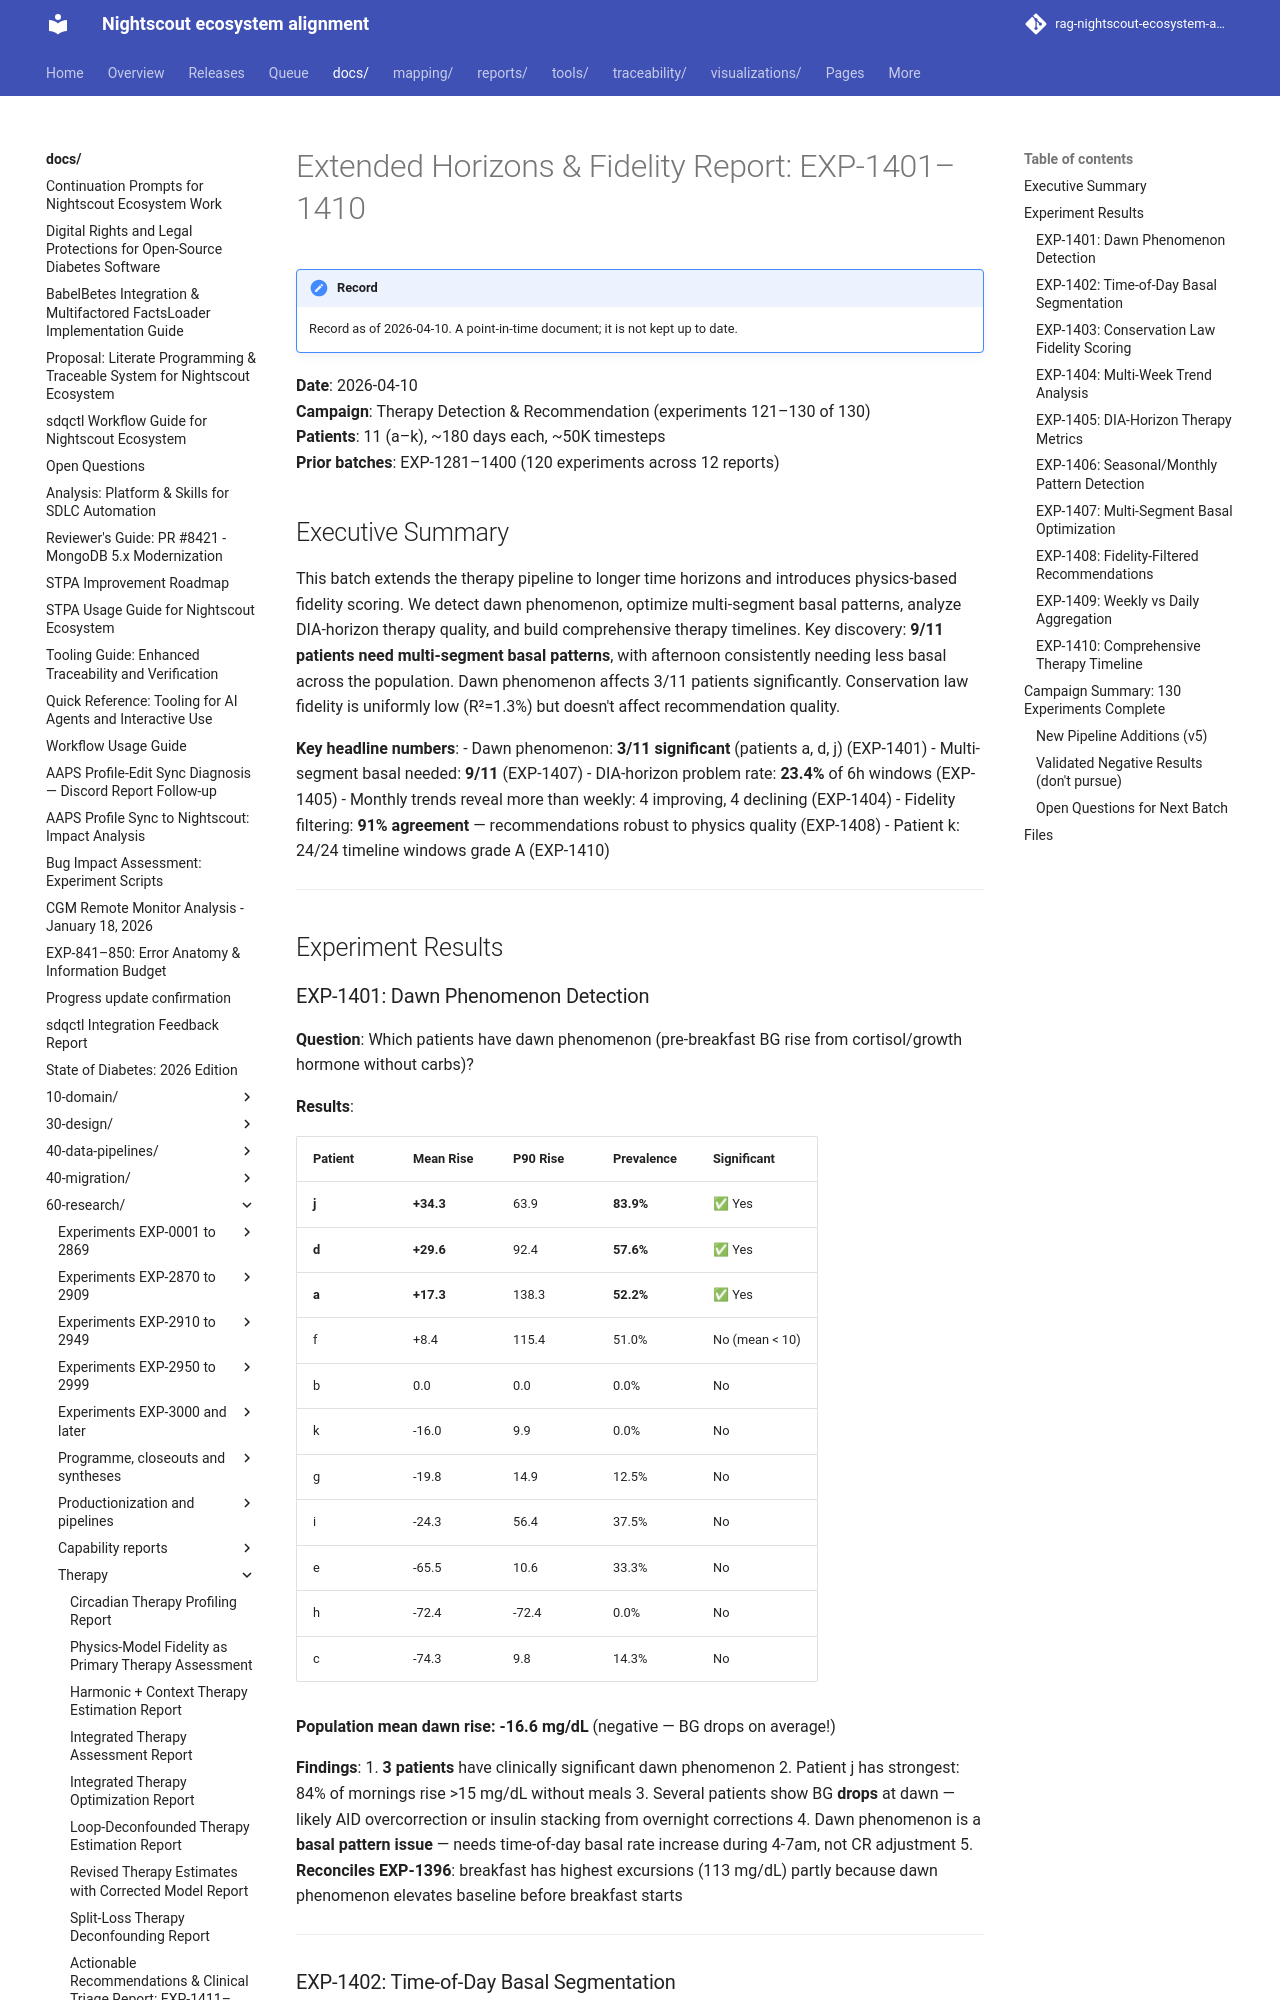

repository: bewest/rag-nightscout-ecosystem-alignment · page: docs/60-research/therapy-extended-horizons-report-2026-04-10.html · generator: mkdocs

# Extended Horizons & Fidelity Report: EXP-1401–1410

**Date**: 2026-04-10  
**Campaign**: Therapy Detection & Recommendation (experiments 121–130 of 130)  
**Patients**: 11 (a–k), ~180 days each, ~50K timesteps  
**Prior batches**: EXP-1281–1400 (120 experiments across 12 reports)

## Executive Summary

This batch extends the therapy pipeline to longer time horizons and introduces
physics-based fidelity scoring. We detect dawn phenomenon, optimize
multi-segment basal patterns, analyze DIA-horizon therapy quality, and build
comprehensive therapy timelines. Key discovery: **9/11 patients need
multi-segment basal patterns**, with afternoon consistently needing less basal
across the population. Dawn phenomenon affects 3/11 patients significantly.
Conservation law fidelity is uniformly low (R²=1.3%) but doesn't affect
recommendation quality.

**Key headline numbers**:
- Dawn phenomenon: **3/11 significant** (patients a, d, j) (EXP-1401)
- Multi-segment basal needed: **9/11** (EXP-1407)
- DIA-horizon problem rate: **23.4%** of 6h windows (EXP-1405)
- Monthly trends reveal more than weekly: 4 improving, 4 declining (EXP-1404)
- Fidelity filtering: **91% agreement** — recommendations robust to physics
  quality (EXP-1408)
- Patient k: 24/24 timeline windows grade A (EXP-1410)

---

## Experiment Results

### EXP-1401: Dawn Phenomenon Detection

**Question**: Which patients have dawn phenomenon (pre-breakfast BG rise from
cortisol/growth hormone without carbs)?

**Results**:

| Patient | Mean Rise | P90 Rise | Prevalence | Significant |
|---------|-----------|----------|------------|-------------|
| **j** | **+34.3** | 63.9 | **83.9%** | ✅ Yes |
| **d** | **+29.6** | 92.4 | **57.6%** | ✅ Yes |
| **a** | **+17.3** | 138.3 | **52.2%** | ✅ Yes |
| f | +8.4 | 115.4 | 51.0% | No (mean < 10) |
| b | 0.0 | 0.0 | 0.0% | No |
| k | -16.0 | 9.9 | 0.0% | No |
| g | -19.8 | 14.9 | 12.5% | No |
| i | -24.3 | 56.4 | 37.5% | No |
| e | -65.5 | 10.6 | 33.3% | No |
| h | -72.4 | -72.4 | 0.0% | No |
| c | -74.3 | 9.8 | 14.3% | No |

**Population mean dawn rise: -16.6 mg/dL** (negative — BG drops on average!)

**Findings**:
1. **3 patients** have clinically significant dawn phenomenon
2. Patient j has strongest: 84% of mornings rise >15 mg/dL without meals
3. Several patients show BG **drops** at dawn — likely AID overcorrection or
   insulin stacking from overnight corrections
4. Dawn phenomenon is a **basal pattern issue** — needs time-of-day basal rate
   increase during 4-7am, not CR adjustment
5. **Reconciles EXP-1396**: breakfast has highest excursions (113 mg/dL) partly
   because dawn phenomenon elevates baseline before breakfast starts

---
